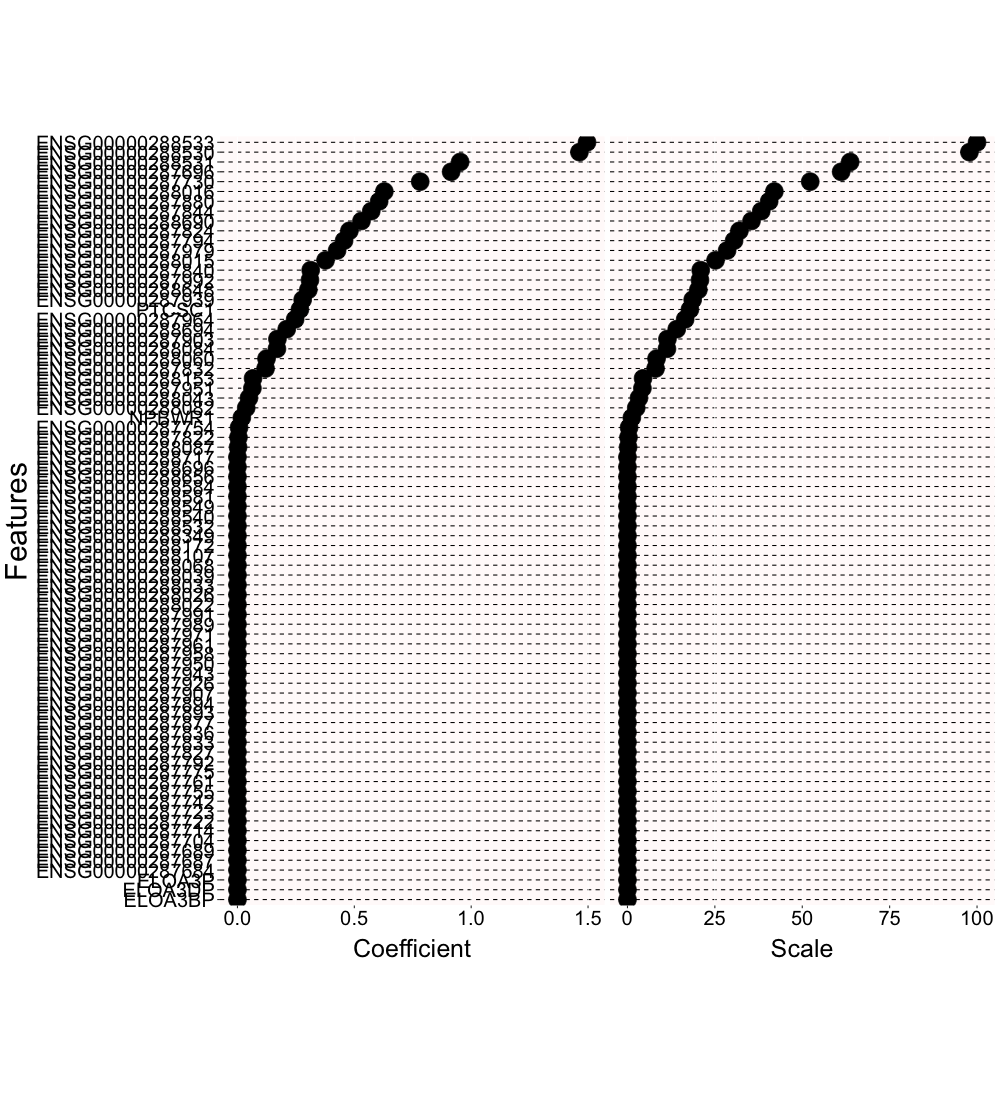

Source data for this figure (header and first rows):
features	type	values
ELOA3BP	Scale	0
ELOA3BP	Coefficient	0
ELOA3DP	Scale	0
ELOA3DP	Coefficient	0
ELOA3P	Scale	0
ELOA3P	Coefficient	0
ENSG00000287684	Scale	0
ENSG00000287684	Coefficient	0
ENSG00000287687	Scale	0
ENSG00000287687	Coefficient	0
ENSG00000287689	Scale	0
ENSG00000287689	Coefficient	0
ENSG00000287696	Scale	61.13
ENSG00000287696	Coefficient	0.9142
ENSG00000287704	Scale	0
ENSG00000287704	Coefficient	0
ENSG00000287714	Scale	0
ENSG00000287714	Coefficient	0
ENSG00000287722	Scale	0
ENSG00000287722	Coefficient	0
ENSG00000287723	Scale	0
ENSG00000287723	Coefficient	0
ENSG00000287730	Scale	52.28
ENSG00000287730	Coefficient	0.782
ENSG00000287742	Scale	0
ENSG00000287742	Coefficient	0
ENSG00000287754	Scale	0.4601
ENSG00000287754	Coefficient	0.006882
ENSG00000287755	Scale	0
ENSG00000287755	Coefficient	0
ENSG00000287761	Scale	0
ENSG00000287761	Coefficient	0
ENSG00000287775	Scale	0
ENSG00000287775	Coefficient	0
ENSG00000287792	Scale	0
ENSG00000287792	Coefficient	0
ENSG00000287794	Scale	30.5
ENSG00000287794	Coefficient	0.4562
ENSG00000287822	Scale	0.2834
ENSG00000287822	Coefficient	0.004239
ENSG00000287824	Scale	32.02
ENSG00000287824	Coefficient	0.4789
ENSG00000287827	Scale	0
ENSG00000287827	Coefficient	0
ENSG00000287832	Scale	8.041
ENSG00000287832	Coefficient	0.1203
ENSG00000287833	Scale	0
ENSG00000287833	Coefficient	0
ENSG00000287836	Scale	0
ENSG00000287836	Coefficient	0
ENSG00000287840	Scale	20.95
ENSG00000287840	Coefficient	0.3134
ENSG00000287844	Scale	38.27
ENSG00000287844	Coefficient	0.5724
ENSG00000287877	Scale	0
ENSG00000287877	Coefficient	0
ENSG00000287880	Scale	40.54
ENSG00000287880	Coefficient	0.6063
ENSG00000287893	Scale	0
ENSG00000287893	Coefficient	0
... 96 more rows
